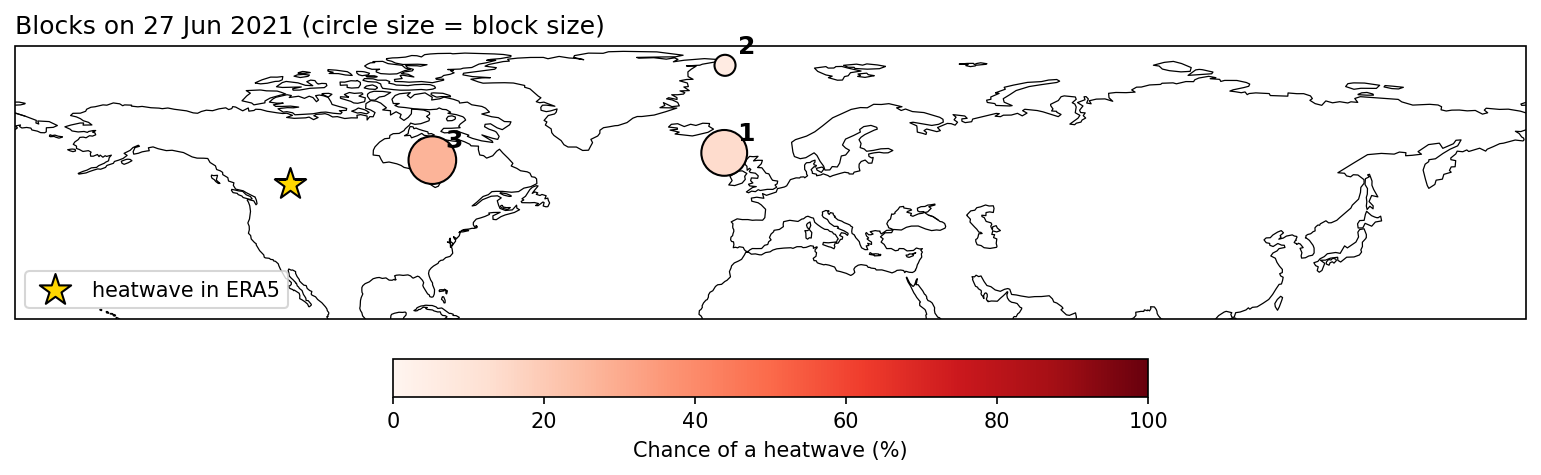

The file beside this chart, header and first rows:
No., Block ID, Dates, Lat, Lon, Region, Days, Size, PV, Chance (%), Expected K, Expected d, ERA5: heatwaves, ERA5 K, ERA5 d
1, 58334, 22 Jun-06 Jul, 59, -11, Europe, 14.75, 4.0, -1.9, 14, 9.4, 5.7, 0, -, -
2, 58373, 23 Jun-28 Jun, 80, -11, Europe, 5.5, 0.9, -1.6, 6, 8.2, 5.8, 0, -, -
3, 58390, 24 Jun-12 Jul, 58, -81, North America, 18.5, 4.4, -2.0, 27, 11.0, 5.8, 1, 11.9, 8.25
